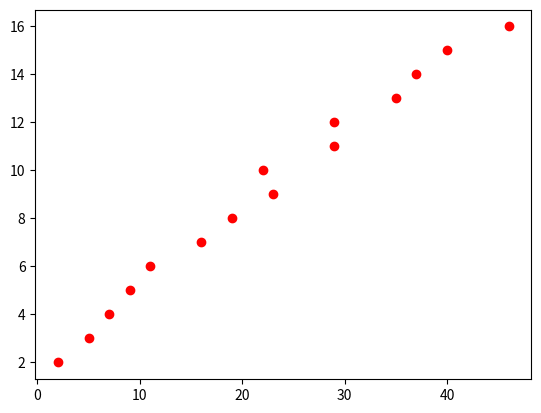

Source code (Python):
import numpy as np
import matplotlib
import matplotlib.pyplot as plt

# random data
A = [2,5,7,9,11,16,19,23,22,29,29,35,37,40,46]
b = [2,3,4,5,6,7,8,9,10,11,12,13,14,15,16]

plt.plot(A,b,'ro')

A = np.array([A]).T
b = np.array([b]).T

ones = np.ones((15,1), dtype=np.int8)

A = np.concatenate((ones, A))
print(A)

plt.show()